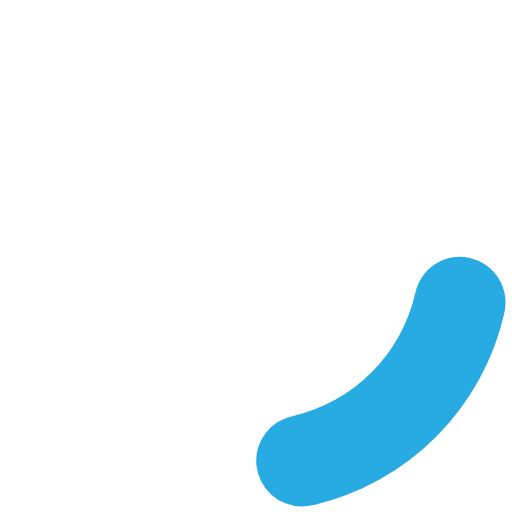
t = 0.00 s
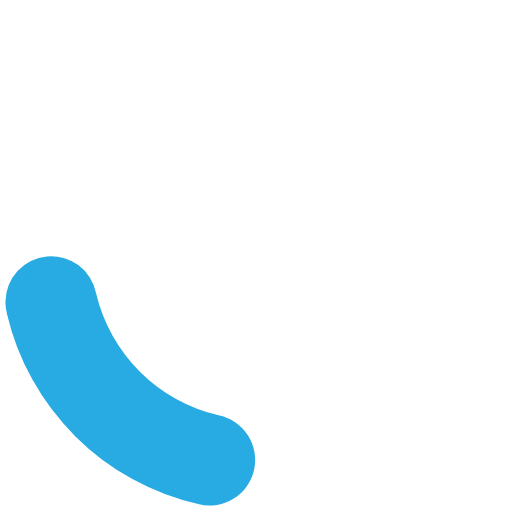
t = 0.20 s
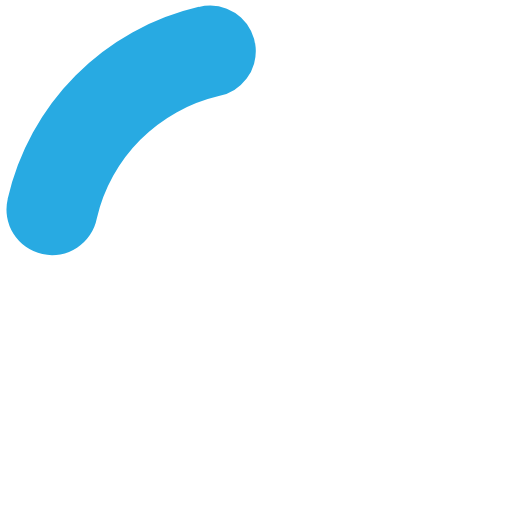
t = 0.40 s
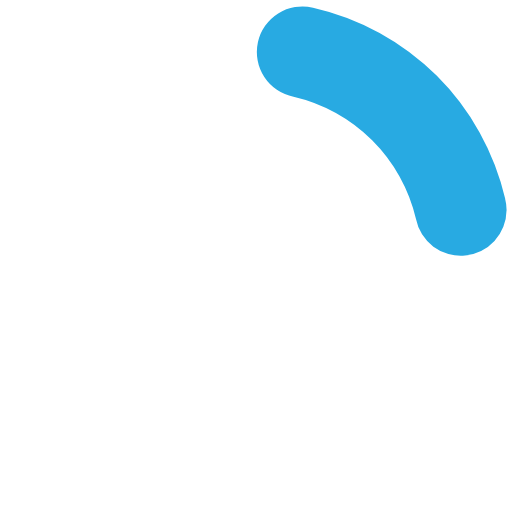
t = 0.60 s

The animated SVG that drew these frames (rendered in a browser with its animation timeline set to each time). Animation: 1 SMIL element (animateTransform=1); one cycle of 0.80 s, repeats indefinitely.

<?xml version="1.0" encoding="UTF-8" standalone="no"?>
<svg xmlns:svg="http://www.w3.org/2000/svg" xmlns="http://www.w3.org/2000/svg" xmlns:xlink="http://www.w3.org/1999/xlink" version="1.0" width="34px" height="34px" viewBox="0 0 128 128" xml:space="preserve">
<style type="text/css">
  .circle-preloader-0{fill:hsla(198, 76%, 52%, 1);}
</style>
  <g>
    <path class="circle-preloader-0" d="M75.4 126.63a11.43 11.43 0 0 1-2.1-22.65 40.9 40.9 0 0 0 30.5-30.6 11.4 11.4 0 1 1 22.27 4.87h.02a63.77 63.77 0 0 1-47.8 48.05v-.02a11.38 11.38 0 0 1-2.93.37z"/>
    <animateTransform attributeName="transform" type="rotate" from="0 64 64" to="360 64 64" dur="800ms" repeatCount="indefinite"></animateTransform>
  </g>
</svg>